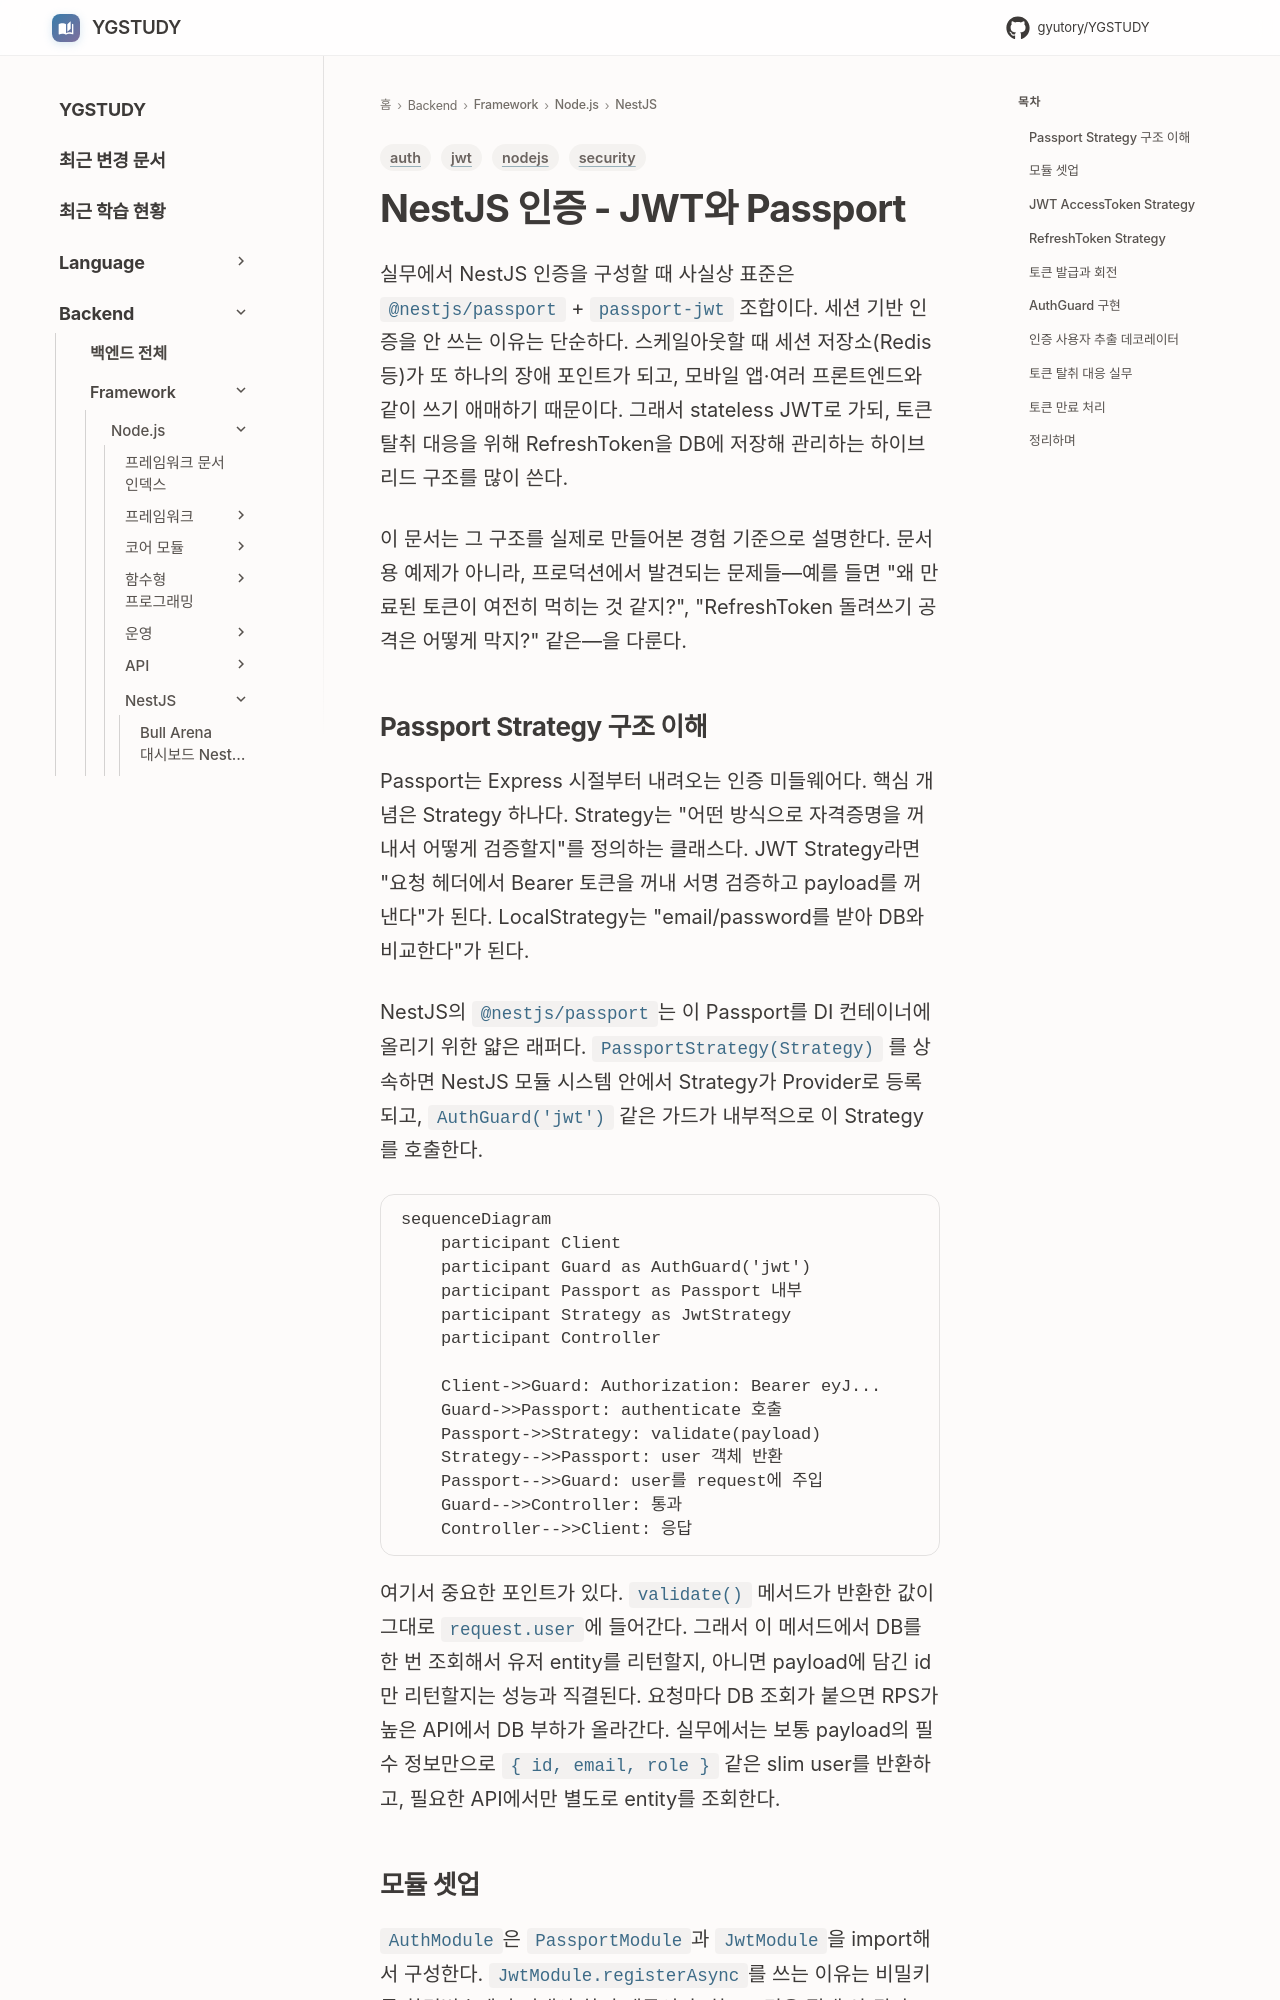

repository: GYUTORY/YGSTUDY · page: Framework/Node/NestJS/Nest_JS_인증_JWT_Passport/index.html · generator: mkdocs

---
title: NestJS 인증 - JWT와 Passport
tags: [nodejs, auth, jwt, security]
updated: 2026-04-16
---

# NestJS 인증 - JWT와 Passport

실무에서 NestJS 인증을 구성할 때 사실상 표준은 `@nestjs/passport` + `passport-jwt` 조합이다. 세션 기반 인증을 안 쓰는 이유는 단순하다. 스케일아웃할 때 세션 저장소(Redis 등)가 또 하나의 장애 포인트가 되고, 모바일 앱·여러 프론트엔드와 같이 쓰기 애매하기 때문이다. 그래서 stateless JWT로 가되, 토큰 탈취 대응을 위해 RefreshToken을 DB에 저장해 관리하는 하이브리드 구조를 많이 쓴다.

이 문서는 그 구조를 실제로 만들어본 경험 기준으로 설명한다. 문서용 예제가 아니라, 프로덕션에서 발견되는 문제들—예를 들면 "왜 만료된 토큰이 여전히 먹히는 것 같지?", "RefreshToken 돌려쓰기 공격은 어떻게 막지?" 같은—을 다룬다.

## Passport Strategy 구조 이해

Passport는 Express 시절부터 내려오는 인증 미들웨어다. 핵심 개념은 Strategy 하나다. Strategy는 "어떤 방식으로 자격증명을 꺼내서 어떻게 검증할지"를 정의하는 클래스다. JWT Strategy라면 "요청 헤더에서 Bearer 토큰을 꺼내 서명 검증하고 payload를 꺼낸다"가 된다. LocalStrategy는 "email/password를 받아 DB와 비교한다"가 된다.

NestJS의 `@nestjs/passport`는 이 Passport를 DI 컨테이너에 올리기 위한 얇은 래퍼다. `PassportStrategy(Strategy)` 를 상속하면 NestJS 모듈 시스템 안에서 Strategy가 Provider로 등록되고, `AuthGuard('jwt')` 같은 가드가 내부적으로 이 Strategy를 호출한다.

```mermaid
sequenceDiagram
    participant Client
    participant Guard as AuthGuard('jwt')
    participant Passport as Passport 내부
    participant Strategy as JwtStrategy
    participant Controller

    Client->>Guard: Authorization: Bearer eyJ...
    Guard->>Passport: authenticate 호출
    Passport->>Strategy: validate(payload)
    Strategy-->>Passport: user 객체 반환
    Passport-->>Guard: user를 request에 주입
    Guard-->>Controller: 통과
    Controller-->>Client: 응답
```

여기서 중요한 포인트가 있다. `validate()` 메서드가 반환한 값이 그대로 `request.user`에 들어간다. 그래서 이 메서드에서 DB를 한 번 조회해서 유저 entity를 리턴할지, 아니면 payload에 담긴 id만 리턴할지는 성능과 직결된다. 요청마다 DB 조회가 붙으면 RPS가 높은 API에서 DB 부하가 올라간다. 실무에서는 보통 payload의 필수 정보만으로 `{ id, email, role }` 같은 slim user를 반환하고, 필요한 API에서만 별도로 entity를 조회한다.
